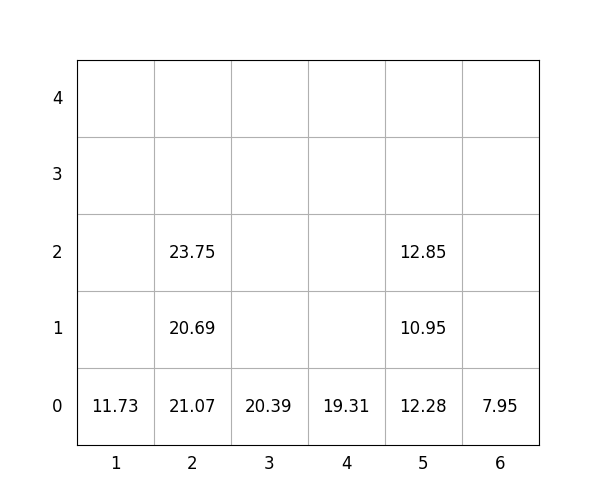

The file beside this chart, header and first rows:
idx, loc_x, loc_y, loc_z, weight, group, score, seq, reloc, size(ft)
1, 4, 0, 0, 19.31, 3, 319.3, 0, 0, 20
2, 5, 0, 0, 12.28, 0, 12.28, 0, 0, 20
3, 2, 0, 0, 21.07, 1, 121.1, 0, 0, 20
4, 1, 0, 0, 11.73, 1, 111.7, 0, 0, 20
5, 5, 0, 1, 10.95, 1, 111, 0, 1.0, 20
6, 3, 0, 0, 20.39, 0, 20.39, 1, 0, 20
7, 5, 0, 2, 12.85, 0, 12.85, 2, 1.0, 20
8, 6, 0, 0, 7.95, 0, 7.95, 3, 0, 20
9, 2, 0, 1, 20.69, 2, 220.7, 4, 0, 20
10, 2, 0, 2, 23.75, 2, 223.8, 5, 0, 20
